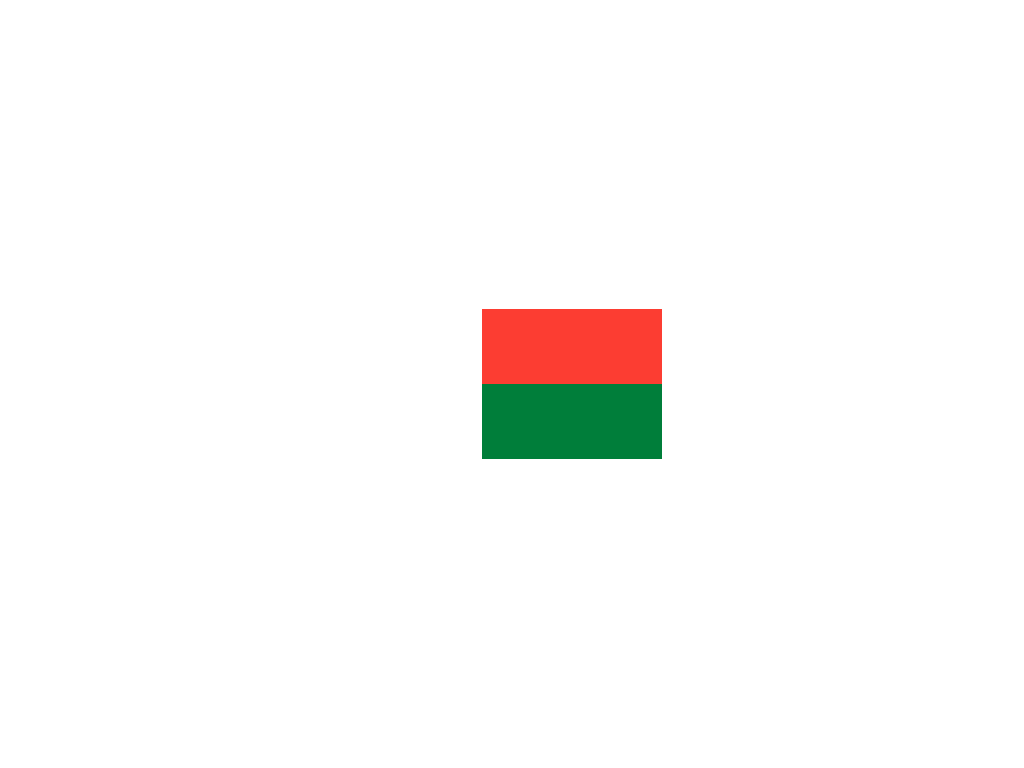

Write a web page that renders exactly this picture using CSS.

<!-- file: index.html -->
<!DOCTYPE html>
<html lang="en">

<head>
    <meta charset="UTF-8">
    <meta name="viewport" content="width=device-width, initial-scale=1.0">
    <title>Madagascar</title>
    <link rel="stylesheet" href="style.css">
</head>

<body>
    <div class="Madagascar"></div>
</body>

</html>

/* file: style.css */
*,
*::after,
*::before {
  margin: 0;
  padding: 0;
  box-sizing: border-box;
}
body {
  height: 100vh;
  display: flex;
  justify-content: center;
  align-items: center;
}
.Madagascar {
  width: 300px;
  height: 150px;
  background: linear-gradient(rgb(252, 61, 50) 0 50%, rgb(0, 126, 58) 0 100%);
  position: relative;
}
.Madagascar::before {
  content: "";
  width: 120px;
  height: 150px;
  background-color: rgb(255, 255, 255);
  position: absolute;
}
